Run: headless pygame with SDL's dummy video driver; simulated clock (each Clock.tick advances the game by its frame time, no real sleeping); random seed 0; keys injected as events and as key.get_pressed() state; no mouse input.
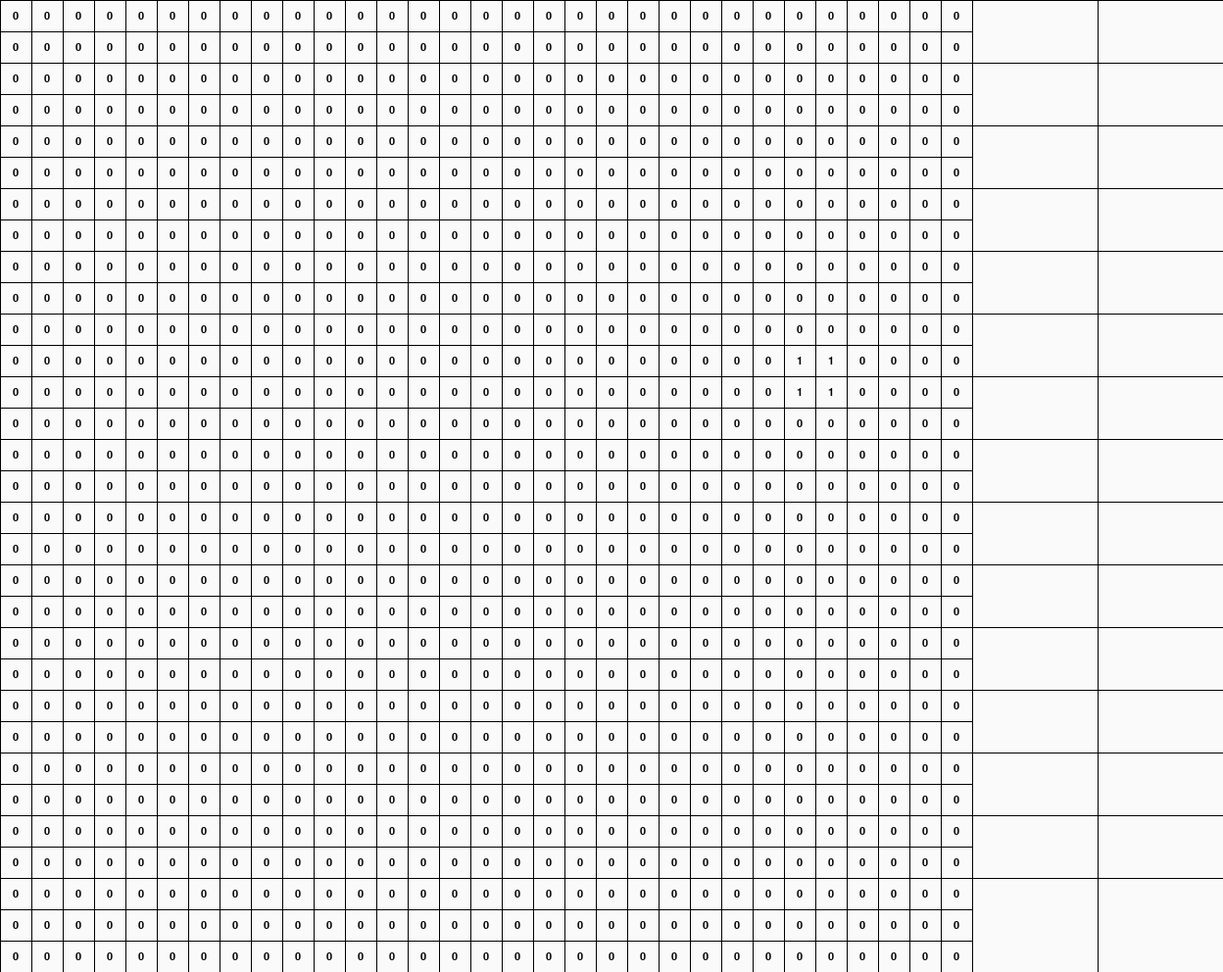
Frame 1 of 4 · flips 1–60 · no input
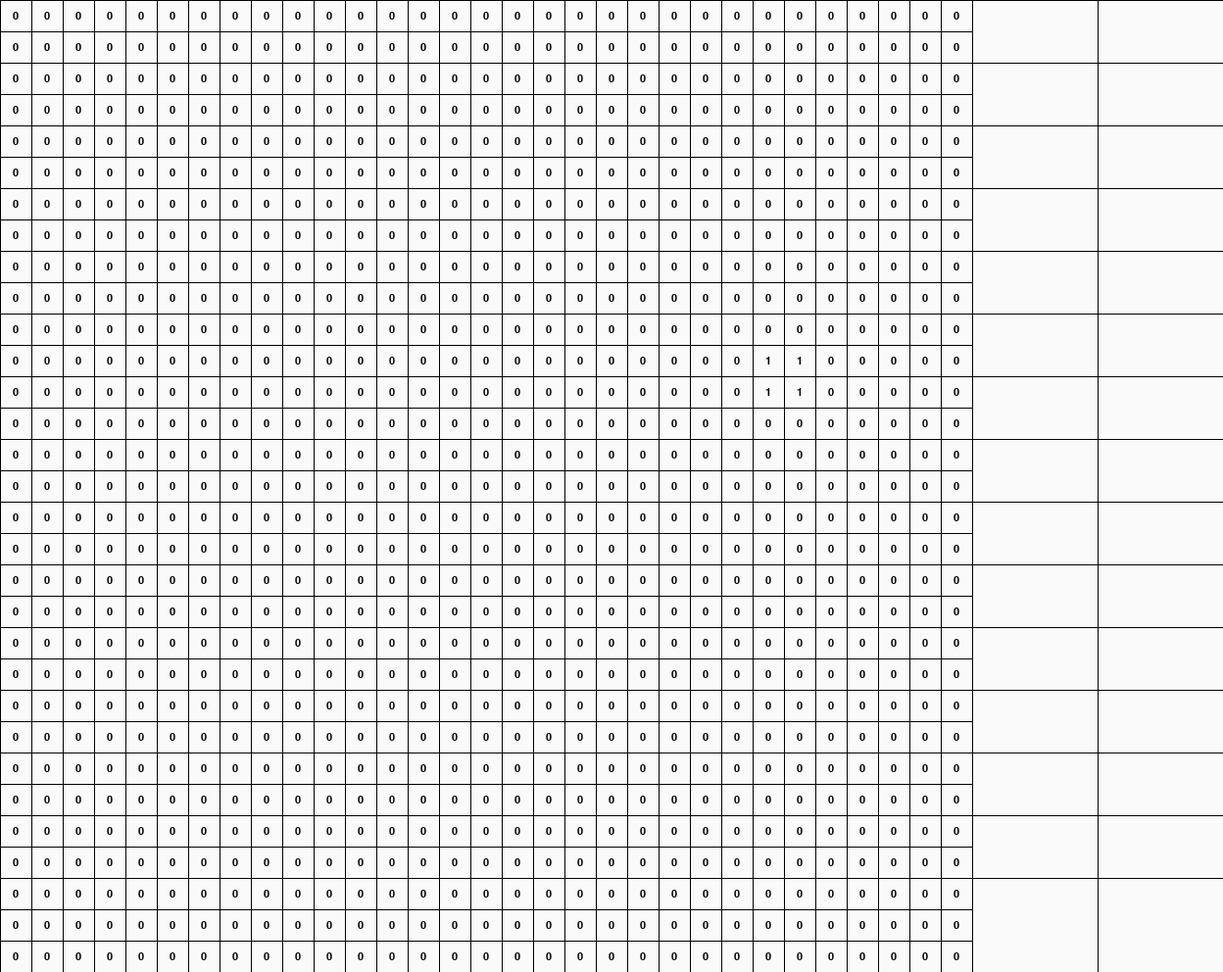
Frame 2 of 4 · flips 61–180 · tapped SPACE, RETURN · held RIGHT (→), D
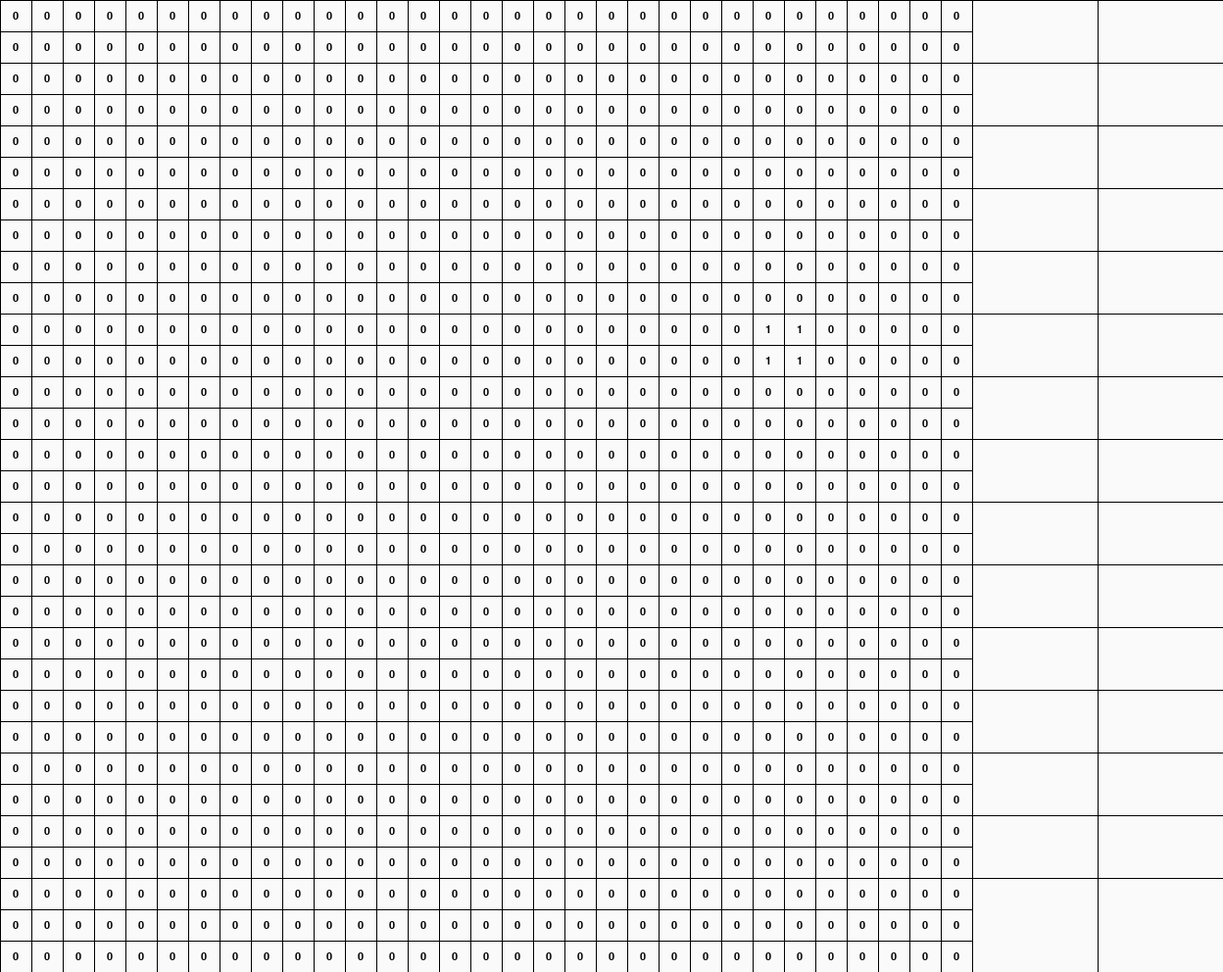
Frame 3 of 4 · flips 181–300 · held DOWN (↓), S
Frame 4 of 4 · flips 301–420 · held LEFT (←), A, UP (↑), W · screen same as frame 1, image omitted

The pygame program that drew these frames:

import pygame
import random

# Constants
run = True
map_size = 128
map_data = []
window_width = 1024 + 128 + 128 - 32
window_height = 960 + 32
cell_size = 32
max_cell_displayed = 32 - 1

# Camera starts in center
cam_pos = [map_size // 4 + 1,  map_size // 4 + 1]

# Initialize Pygame
pygame.init()
screen = pygame.display.set_mode((window_width, window_height))
pygame.display.set_caption("T1")
font = pygame.font.SysFont(None, 16)
clock = pygame.time.Clock()

# Map idxing
# 0 - empty
# 1 - city_center
# 2 - road

# Functions
def map_gen(size):
    map = [[0 for _ in range(size)] for _ in range(size)]

    # Main city
    x = random.randint(size // 2 - size // 4, size // 2 + size // 4)
    y = random.randint(size // 2 - size // 4, size // 2 + size // 4)
    
    for i in (-1, 0, 1):
        for j in (-1, 0, 1):
            map[x + i][y + j] = 1

    # City
    for i in range((size//64)**2):
        x = random.randint(size // 2 - size // 6, size // 2 + size // 6)
        y = random.randint(size // 2 - size // 6, size // 2 + size // 6)
        
        for i in (-1, 0):
            for j in (-1, 0):
                map[x + i][y + j] = 1

    # Vilage
    return map

# Initialize map
map_data = map_gen(map_size)
print(map_data)
# Main loop
while run:
    for event in pygame.event.get():
        if event.type == pygame.QUIT:
            run = False

        if event.type == pygame.KEYDOWN:
            if event.key == pygame.K_w:
                cam_pos[1] -= 1
            if event.key == pygame.K_s:
                cam_pos[1] += 1
            if event.key == pygame.K_a:
                cam_pos[0] -= 1
            if event.key == pygame.K_d:
                cam_pos[0] += 1

    # Clamp camera 
    cam_pos[0] = max(0, min(cam_pos[0], map_size - max_cell_displayed))
    cam_pos[1] = max(0, min(cam_pos[1], map_size - max_cell_displayed))

    screen.fill((250, 250, 250))

    # Draw grid
    for i in range(max_cell_displayed + 1):
        offset = cell_size * i
        pygame.draw.line(
            screen, (0, 0, 0),
            (offset, 0),
            (offset, max_cell_displayed * cell_size - 1)
        )
        pygame.draw.line(
            screen, (0, 0, 0),
            (0, offset),
            (max_cell_displayed * cell_size - 1, offset)
        )


    # Draw values safely
    for x in range(max_cell_displayed):
        for y in range(max_cell_displayed):
            map_x = x + cam_pos[0]
            map_y = y + cam_pos[1]

            if 0 <= map_x < map_size and 0 <= map_y < map_size:
                value = map_data[map_y][map_x]
                text = font.render(str(value), True, (0, 0, 0))
                text_rect = text.get_rect(
                    center=(x * cell_size + cell_size // 2,
                            y * cell_size + cell_size // 2)
                )
                screen.blit(text, text_rect)

    # Draw menu
    pygame.draw.line(
        screen, (0, 0, 0),
        (1056 + 64, 0),
        (1056 + 64, window_height)
    )

    for x in range(window_height // 64):
        pygame.draw.line(
            screen, (0, 0, 0),
            (1056 - 128, x * 64),
            (window_width, x * 64)
        )

    pygame.display.flip()
    clock.tick(60)

pygame.quit()
